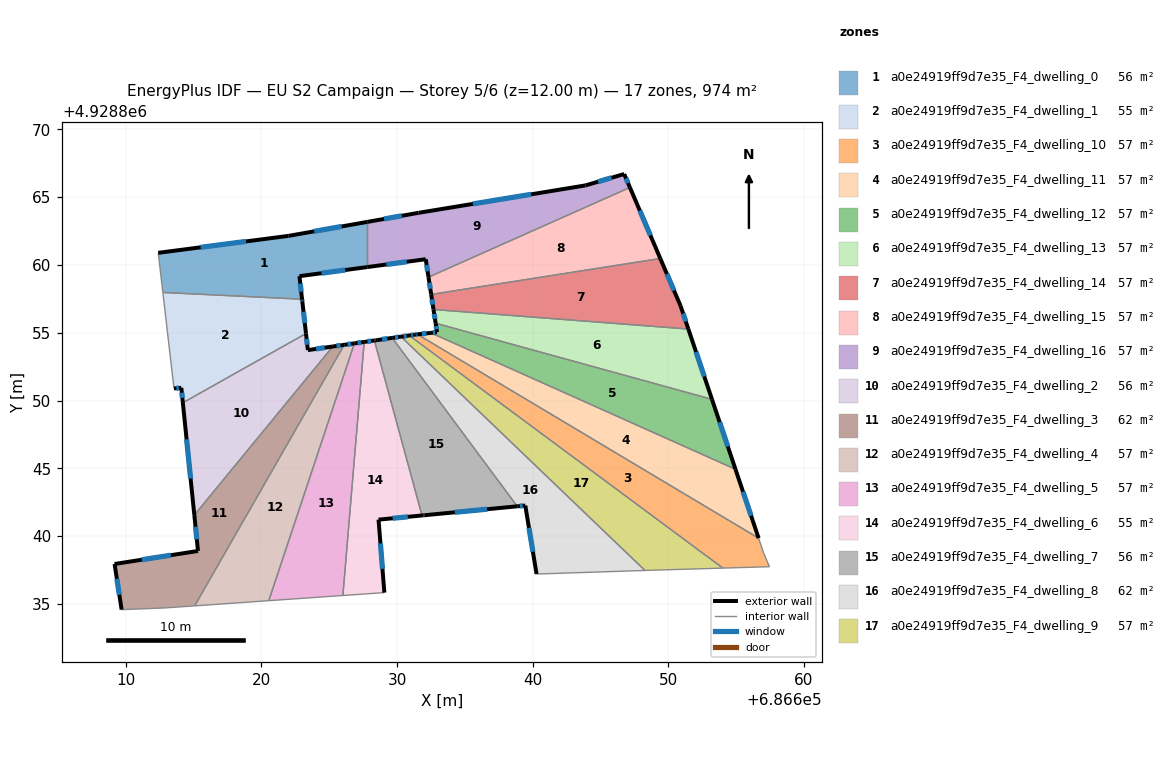
=== STOREY PLAN SPEC (per zone: floor XY polygon, exterior-wall plan segments, windows/doors) ===
zone 1: a0e24919ff9d7e35_F4_dwelling_0  (55.7 m²)
  floor: (686627.81, 4928863.17) (686627.81, 4928859.84) (686622.80, 4928859.17) (686622.99, 4928857.47) (686612.73, 4928857.97) (686612.39, 4928860.89) (686621.99, 4928862.14)
  exterior wall: (686621.99, 4928862.14) – (686612.39, 4928860.89)  [9.7 m]
    window: (686618.87, 4928861.73) – (686615.52, 4928861.30)  [3.5 m²]
  exterior wall: (686627.81, 4928863.17) – (686621.99, 4928862.14)  [5.9 m]
    window: (686625.92, 4928862.84) – (686623.88, 4928862.48)  [2.2 m²]
  exterior wall: (686622.80, 4928859.17) – (686627.81, 4928859.84)  [5.1 m]
    window: (686624.43, 4928859.39) – (686626.18, 4928859.62)  [1.9 m²]
  exterior wall: (686622.99, 4928857.47) – (686622.80, 4928859.17)  [1.7 m]
    window: (686622.93, 4928858.02) – (686622.86, 4928858.62)  [0.6 m²]
  interior walls: 3
zone 2: a0e24919ff9d7e35_F4_dwelling_1  (55.2 m²)
  floor: (686622.99, 4928857.47) (686623.01, 4928857.32) (686623.28, 4928854.94) (686614.21, 4928849.83) (686614.09, 4928850.94) (686613.55, 4928850.89) (686612.75, 4928857.82) (686612.73, 4928857.97)
  exterior wall: (686623.01, 4928857.32) – (686622.99, 4928857.47)  [0.2 m]
    window: (686623.01, 4928857.37) – (686623.00, 4928857.42)  [0.1 m²]
  exterior wall: (686623.28, 4928854.94) – (686623.01, 4928857.32)  [2.4 m]
    window: (686623.20, 4928855.72) – (686623.10, 4928856.55)  [0.9 m²]
  exterior wall: (686614.09, 4928850.94) – (686614.21, 4928849.83)  [1.1 m]
    window: (686614.13, 4928850.58) – (686614.17, 4928850.19)  [0.4 m²]
  exterior wall: (686613.55, 4928850.89) – (686614.09, 4928850.94)  [0.5 m]
    window: (686613.73, 4928850.91) – (686613.92, 4928850.92)  [0.2 m²]
  interior walls: 4
zone 3: a0e24919ff9d7e35_F4_dwelling_10  (57.3 m²)
  floor: (686656.66, 4928839.85) (686657.03, 4928838.73) (686657.45, 4928837.75) (686654.02, 4928837.65) (686630.89, 4928854.80) (686631.31, 4928854.86) (686631.50, 4928854.88)
  exterior wall: (686631.31, 4928854.86) – (686630.89, 4928854.80)  [0.4 m]
    window: (686631.18, 4928854.84) – (686631.03, 4928854.82)  [0.2 m²]
  exterior wall: (686631.50, 4928854.88) – (686631.31, 4928854.86)  [0.2 m]
    window: (686631.44, 4928854.87) – (686631.37, 4928854.87)  [0.1 m²]
  interior walls: 5
zone 4: a0e24919ff9d7e35_F4_dwelling_11  (57.3 m²)
  floor: (686654.95, 4928844.93) (686656.66, 4928839.85) (686631.50, 4928854.88) (686632.49, 4928854.99)
  exterior wall: (686632.49, 4928854.99) – (686631.50, 4928854.88)  [1.0 m]
    window: (686632.17, 4928854.95) – (686631.82, 4928854.92)  [0.4 m²]
  exterior wall: (686656.66, 4928839.85) – (686654.95, 4928844.93)  [5.4 m]
    window: (686656.10, 4928841.50) – (686655.50, 4928843.28)  [2.0 m²]
  interior walls: 2
zone 5: a0e24919ff9d7e35_F4_dwelling_12  (57.3 m²)
  floor: (686653.21, 4928850.09) (686654.95, 4928844.93) (686632.49, 4928854.99) (686632.94, 4928855.04) (686632.84, 4928855.70)
  exterior wall: (686632.94, 4928855.04) – (686632.49, 4928854.99)  [0.5 m]
    window: (686632.80, 4928855.02) – (686632.64, 4928855.01)  [0.2 m²]
  exterior wall: (686632.84, 4928855.70) – (686632.94, 4928855.04)  [0.7 m]
    window: (686632.87, 4928855.49) – (686632.91, 4928855.26)  [0.2 m²]
  exterior wall: (686654.95, 4928844.93) – (686653.21, 4928850.09)  [5.4 m]
    window: (686654.38, 4928846.61) – (686653.78, 4928848.41)  [2.0 m²]
  interior walls: 2
zone 6: a0e24919ff9d7e35_F4_dwelling_13  (57.3 m²)
  floor: (686651.47, 4928855.27) (686653.21, 4928850.09) (686632.84, 4928855.70) (686632.69, 4928856.71)
  exterior wall: (686632.69, 4928856.71) – (686632.84, 4928855.70)  [1.0 m]
    window: (686632.74, 4928856.38) – (686632.79, 4928856.03)  [0.4 m²]
  exterior wall: (686653.21, 4928850.09) – (686651.47, 4928855.27)  [5.5 m]
    window: (686652.65, 4928851.77) – (686652.04, 4928853.59)  [2.0 m²]
  interior walls: 2
zone 7: a0e24919ff9d7e35_F4_dwelling_14  (57.3 m²)
  floor: (686649.41, 4928860.47) (686650.90, 4928856.97) (686651.47, 4928855.27) (686632.69, 4928856.71) (686632.51, 4928857.83)
  exterior wall: (686632.51, 4928857.83) – (686632.69, 4928856.71)  [1.1 m]
    window: (686632.57, 4928857.46) – (686632.63, 4928857.07)  [0.4 m²]
  exterior wall: (686650.90, 4928856.97) – (686649.41, 4928860.47)  [3.8 m]
    window: (686650.42, 4928858.11) – (686649.89, 4928859.33)  [1.4 m²]
  exterior wall: (686651.47, 4928855.27) – (686650.90, 4928856.97)  [1.8 m]
    window: (686651.29, 4928855.82) – (686651.09, 4928856.42)  [0.7 m²]
  interior walls: 2
zone 8: a0e24919ff9d7e35_F4_dwelling_15  (57.3 m²)
  floor: (686647.17, 4928865.71) (686649.41, 4928860.47) (686632.51, 4928857.83) (686632.32, 4928859.09)
  exterior wall: (686632.32, 4928859.09) – (686632.51, 4928857.83)  [1.3 m]
    window: (686632.38, 4928858.68) – (686632.45, 4928858.24)  [0.5 m²]
  exterior wall: (686649.41, 4928860.47) – (686647.17, 4928865.71)  [5.7 m]
    window: (686648.68, 4928862.18) – (686647.89, 4928864.01)  [2.1 m²]
  interior walls: 2
zone 9: a0e24919ff9d7e35_F4_dwelling_16  (57.3 m²)
  floor: (686646.74, 4928866.70) (686647.17, 4928865.71) (686632.32, 4928859.09) (686632.11, 4928860.42) (686627.81, 4928859.84) (686627.81, 4928863.17) (686631.58, 4928863.84) (686643.88, 4928865.86)
  exterior wall: (686632.11, 4928860.42) – (686632.32, 4928859.09)  [1.3 m]
    window: (686632.18, 4928859.99) – (686632.25, 4928859.53)  [0.5 m²]
  exterior wall: (686627.81, 4928859.84) – (686632.11, 4928860.42)  [4.3 m]
    window: (686629.21, 4928860.03) – (686630.71, 4928860.23)  [1.6 m²]
  exterior wall: (686631.58, 4928863.84) – (686627.81, 4928863.17)  [3.8 m]
    window: (686630.36, 4928863.62) – (686629.04, 4928863.39)  [1.4 m²]
  exterior wall: (686643.88, 4928865.86) – (686631.58, 4928863.84)  [12.5 m]
    window: (686639.88, 4928865.20) – (686635.58, 4928864.50)  [4.6 m²]
  exterior wall: (686646.74, 4928866.70) – (686643.88, 4928865.86)  [3.0 m]
    window: (686645.81, 4928866.43) – (686644.81, 4928866.13)  [1.1 m²]
  exterior wall: (686647.17, 4928865.71) – (686646.74, 4928866.70)  [1.1 m]
    window: (686647.03, 4928866.03) – (686646.88, 4928866.38)  [0.4 m²]
  interior walls: 2
zone 10: a0e24919ff9d7e35_F4_dwelling_2  (55.8 m²)
  floor: (686625.26, 4928853.99) (686615.05, 4928841.55) (686614.21, 4928849.83) (686623.28, 4928854.94) (686623.42, 4928853.72)
  exterior wall: (686614.21, 4928849.83) – (686615.05, 4928841.55)  [8.3 m]
    window: (686614.48, 4928847.14) – (686614.78, 4928844.25)  [3.1 m²]
  exterior wall: (686623.42, 4928853.72) – (686623.28, 4928854.94)  [1.2 m]
    window: (686623.38, 4928854.12) – (686623.33, 4928854.54)  [0.5 m²]
  exterior wall: (686625.26, 4928853.99) – (686623.42, 4928853.72)  [1.9 m]
    window: (686624.66, 4928853.90) – (686624.02, 4928853.81)  [0.7 m²]
  interior walls: 2
zone 11: a0e24919ff9d7e35_F4_dwelling_3  (62.4 m²)
  floor: (686626.10, 4928854.11) (686615.08, 4928834.86) (686612.88, 4928834.71) (686609.69, 4928834.58) (686609.17, 4928837.95) (686615.32, 4928838.91) (686615.05, 4928841.55) (686625.26, 4928853.99)
  exterior wall: (686615.05, 4928841.55) – (686615.32, 4928838.91)  [2.7 m]
    window: (686615.14, 4928840.69) – (686615.23, 4928839.77)  [1.0 m²]
  exterior wall: (686626.10, 4928854.11) – (686625.26, 4928853.99)  [0.8 m]
    window: (686625.83, 4928854.07) – (686625.54, 4928854.03)  [0.3 m²]
  exterior wall: (686609.17, 4928837.95) – (686609.69, 4928834.58)  [3.4 m]
    window: (686609.34, 4928836.86) – (686609.52, 4928835.68)  [1.2 m²]
  exterior wall: (686615.32, 4928838.91) – (686609.17, 4928837.95)  [6.2 m]
    window: (686613.32, 4928838.60) – (686611.17, 4928838.26)  [2.3 m²]
  interior walls: 4
zone 12: a0e24919ff9d7e35_F4_dwelling_4  (57.3 m²)
  floor: (686626.85, 4928854.22) (686620.54, 4928835.25) (686615.08, 4928834.86) (686626.10, 4928854.11)
  exterior wall: (686626.85, 4928854.22) – (686626.10, 4928854.11)  [0.8 m]
    window: (686626.61, 4928854.18) – (686626.35, 4928854.14)  [0.3 m²]
  interior walls: 3
zone 13: a0e24919ff9d7e35_F4_dwelling_5  (57.3 m²)
  floor: (686627.58, 4928854.32) (686626.01, 4928835.63) (686620.54, 4928835.25) (686626.85, 4928854.22)
  exterior wall: (686627.58, 4928854.32) – (686626.85, 4928854.22)  [0.7 m]
    window: (686627.34, 4928854.29) – (686627.09, 4928854.25)  [0.3 m²]
  interior walls: 3
zone 14: a0e24919ff9d7e35_F4_dwelling_6  (54.6 m²)
  floor: (686628.33, 4928854.43) (686631.84, 4928841.53) (686628.63, 4928841.22) (686629.06, 4928835.84) (686626.01, 4928835.63) (686627.58, 4928854.32)
  exterior wall: (686628.33, 4928854.43) – (686627.58, 4928854.32)  [0.8 m]
    window: (686628.08, 4928854.39) – (686627.82, 4928854.36)  [0.3 m²]
  exterior wall: (686628.63, 4928841.22) – (686631.84, 4928841.53)  [3.2 m]
    window: (686629.67, 4928841.32) – (686630.79, 4928841.43)  [1.2 m²]
  exterior wall: (686629.06, 4928835.84) – (686628.63, 4928841.22)  [5.4 m]
    window: (686628.92, 4928837.59) – (686628.77, 4928839.47)  [2.0 m²]
  interior walls: 3
zone 15: a0e24919ff9d7e35_F4_dwelling_7  (55.5 m²)
  floor: (686629.64, 4928854.62) (686638.86, 4928842.20) (686632.04, 4928841.55) (686631.94, 4928841.54) (686631.84, 4928841.53) (686628.33, 4928854.43) (686628.43, 4928854.44) (686628.53, 4928854.46)
  exterior wall: (686628.53, 4928854.46) – (686628.43, 4928854.44)  [0.1 m]
  exterior wall: (686629.64, 4928854.62) – (686628.53, 4928854.46)  [1.1 m]
    window: (686629.28, 4928854.57) – (686628.89, 4928854.51)  [0.4 m²]
  exterior wall: (686632.04, 4928841.55) – (686638.86, 4928842.20)  [6.9 m]
    window: (686634.26, 4928841.76) – (686636.64, 4928841.99)  [2.5 m²]
  exterior wall: (686631.94, 4928841.54) – (686632.04, 4928841.55)  [0.1 m]
  exterior wall: (686631.84, 4928841.53) – (686631.94, 4928841.54)  [0.1 m]
  exterior wall: (686628.43, 4928854.44) – (686628.33, 4928854.43)  [0.1 m]
  interior walls: 2
zone 16: a0e24919ff9d7e35_F4_dwelling_8  (61.7 m²)
  floor: (686639.45, 4928842.26) (686638.86, 4928842.20) (686629.64, 4928854.62) (686630.29, 4928854.71) (686648.28, 4928837.47) (686640.28, 4928837.21)
  exterior wall: (686638.86, 4928842.20) – (686639.45, 4928842.26)  [0.6 m]
    window: (686639.05, 4928842.22) – (686639.26, 4928842.24)  [0.2 m²]
  exterior wall: (686630.29, 4928854.71) – (686629.64, 4928854.62)  [0.7 m]
    window: (686630.08, 4928854.68) – (686629.85, 4928854.65)  [0.2 m²]
  exterior wall: (686639.45, 4928842.26) – (686640.28, 4928837.21)  [5.1 m]
    window: (686639.72, 4928840.62) – (686640.01, 4928838.85)  [1.9 m²]
  interior walls: 3
zone 17: a0e24919ff9d7e35_F4_dwelling_9  (57.3 m²)
  floor: (686654.02, 4928837.65) (686648.76, 4928837.49) (686648.28, 4928837.47) (686630.29, 4928854.71) (686630.89, 4928854.80)
  exterior wall: (686630.89, 4928854.80) – (686630.29, 4928854.71)  [0.6 m]
    window: (686630.70, 4928854.77) – (686630.49, 4928854.74)  [0.2 m²]
  interior walls: 4

=== DERIVED (storey summary) ===
Building: EU S2 Campaign
Storey: 5 of 6  (floor level z = 12.00 m)
Storey gross floor area: 973.7 m²
Zones on this storey: 17
  - a0e24919ff9d7e35_F4_dwelling_0: floor 55.7 m²; exterior wall 22.4 m (67.1 m²); 4 window(s) 8.2 m²; WWR 12.2%
  - a0e24919ff9d7e35_F4_dwelling_1: floor 55.2 m²; exterior wall 4.2 m (12.6 m²); 4 window(s) 1.5 m²; WWR 12.2%
  - a0e24919ff9d7e35_F4_dwelling_10: floor 57.3 m²; exterior wall 0.6 m (1.8 m²); 2 window(s) 0.2 m²; WWR 12.2%
  - a0e24919ff9d7e35_F4_dwelling_11: floor 57.3 m²; exterior wall 6.4 m (19.1 m²); 2 window(s) 2.3 m²; WWR 12.2%
  - a0e24919ff9d7e35_F4_dwelling_12: floor 57.3 m²; exterior wall 6.6 m (19.7 m²); 3 window(s) 2.4 m²; WWR 12.2%
  - a0e24919ff9d7e35_F4_dwelling_13: floor 57.3 m²; exterior wall 6.5 m (19.5 m²); 2 window(s) 2.4 m²; WWR 12.2%
  - a0e24919ff9d7e35_F4_dwelling_14: floor 57.3 m²; exterior wall 6.7 m (20.2 m²); 3 window(s) 2.5 m²; WWR 12.2%
  - a0e24919ff9d7e35_F4_dwelling_15: floor 57.3 m²; exterior wall 7.0 m (20.9 m²); 2 window(s) 2.6 m²; WWR 12.2%
  - a0e24919ff9d7e35_F4_dwelling_16: floor 57.3 m²; exterior wall 26.0 m (78.1 m²); 6 window(s) 9.5 m²; WWR 12.2%
  - a0e24919ff9d7e35_F4_dwelling_2: floor 55.8 m²; exterior wall 11.4 m (34.2 m²); 3 window(s) 4.2 m²; WWR 12.2%
  - a0e24919ff9d7e35_F4_dwelling_3: floor 62.4 m²; exterior wall 13.1 m (39.4 m²); 4 window(s) 4.8 m²; WWR 12.2%
  - a0e24919ff9d7e35_F4_dwelling_4: floor 57.3 m²; exterior wall 0.8 m (2.3 m²); 1 window(s) 0.3 m²; WWR 12.2%
  - a0e24919ff9d7e35_F4_dwelling_5: floor 57.3 m²; exterior wall 0.7 m (2.2 m²); 1 window(s) 0.3 m²; WWR 12.2%
  - a0e24919ff9d7e35_F4_dwelling_6: floor 54.6 m²; exterior wall 9.4 m (28.1 m²); 3 window(s) 3.4 m²; WWR 12.2%
  - a0e24919ff9d7e35_F4_dwelling_7: floor 55.5 m²; exterior wall 8.4 m (25.2 m²); 2 window(s) 2.9 m²; WWR 11.6%
  - a0e24919ff9d7e35_F4_dwelling_8: floor 61.7 m²; exterior wall 6.4 m (19.1 m²); 3 window(s) 2.3 m²; WWR 12.2%
  - a0e24919ff9d7e35_F4_dwelling_9: floor 57.3 m²; exterior wall 0.6 m (1.8 m²); 1 window(s) 0.2 m²; WWR 12.2%
Zone adjacency (shared interzone walls):
  - a0e24919ff9d7e35_F4_dwelling_0 ↔ a0e24919ff9d7e35_F4_dwelling_1
  - a0e24919ff9d7e35_F4_dwelling_0 ↔ a0e24919ff9d7e35_F4_dwelling_16
  - a0e24919ff9d7e35_F4_dwelling_1 ↔ a0e24919ff9d7e35_F4_dwelling_2
  - a0e24919ff9d7e35_F4_dwelling_10 ↔ a0e24919ff9d7e35_F4_dwelling_11
  - a0e24919ff9d7e35_F4_dwelling_10 ↔ a0e24919ff9d7e35_F4_dwelling_9
  - a0e24919ff9d7e35_F4_dwelling_11 ↔ a0e24919ff9d7e35_F4_dwelling_12
  - a0e24919ff9d7e35_F4_dwelling_12 ↔ a0e24919ff9d7e35_F4_dwelling_13
  - a0e24919ff9d7e35_F4_dwelling_13 ↔ a0e24919ff9d7e35_F4_dwelling_14
  - a0e24919ff9d7e35_F4_dwelling_14 ↔ a0e24919ff9d7e35_F4_dwelling_15
  - a0e24919ff9d7e35_F4_dwelling_15 ↔ a0e24919ff9d7e35_F4_dwelling_16
  - a0e24919ff9d7e35_F4_dwelling_2 ↔ a0e24919ff9d7e35_F4_dwelling_3
  - a0e24919ff9d7e35_F4_dwelling_3 ↔ a0e24919ff9d7e35_F4_dwelling_4
  - a0e24919ff9d7e35_F4_dwelling_4 ↔ a0e24919ff9d7e35_F4_dwelling_5
  - a0e24919ff9d7e35_F4_dwelling_5 ↔ a0e24919ff9d7e35_F4_dwelling_6
  - a0e24919ff9d7e35_F4_dwelling_6 ↔ a0e24919ff9d7e35_F4_dwelling_7
  - a0e24919ff9d7e35_F4_dwelling_7 ↔ a0e24919ff9d7e35_F4_dwelling_8
  - a0e24919ff9d7e35_F4_dwelling_8 ↔ a0e24919ff9d7e35_F4_dwelling_9